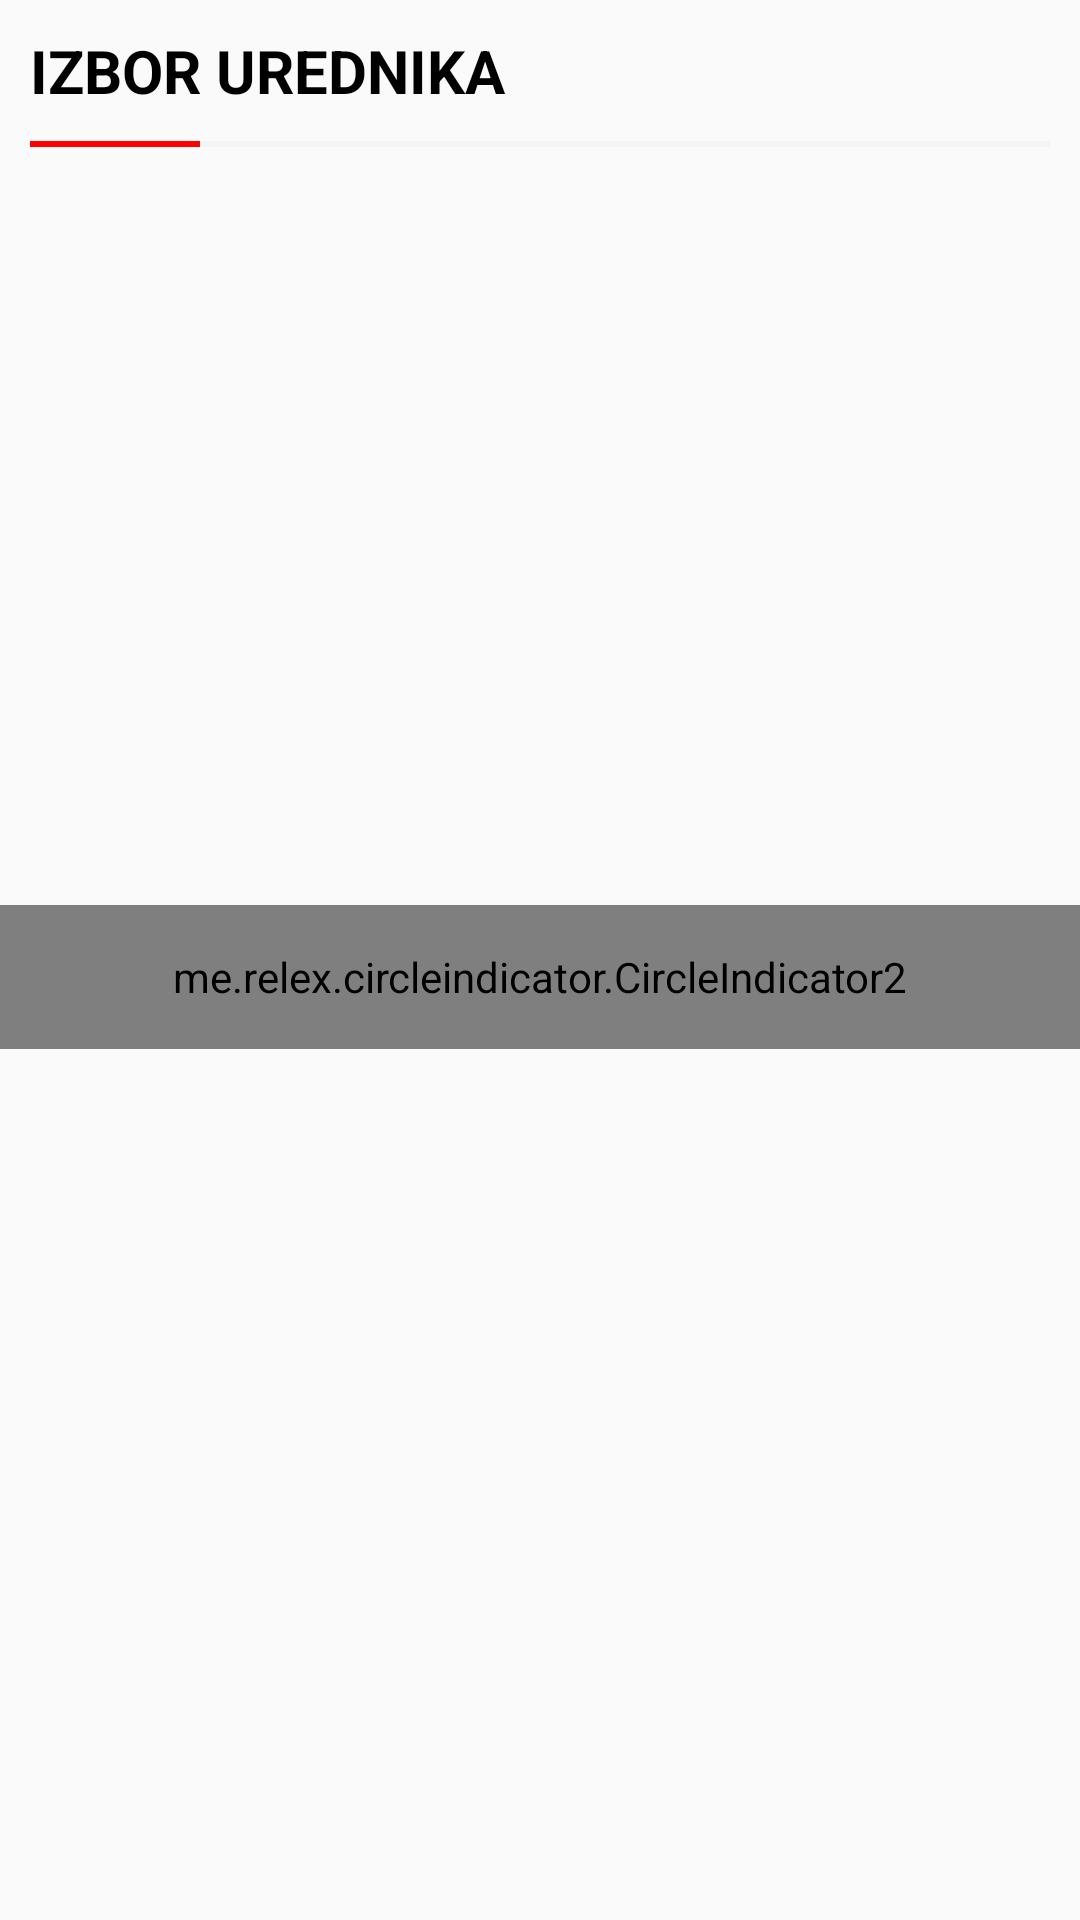

Write the Android layout XML for this screen, with the resource values it uses.
<!-- AndroidManifest.xml: application theme Theme.KomentarProject -->
<!-- res/layout/rv_item_editors_choice.xml -->
<?xml version="1.0" encoding="utf-8"?>
<androidx.constraintlayout.widget.ConstraintLayout
    xmlns:android="http://schemas.android.com/apk/res/android"
    xmlns:app="http://schemas.android.com/apk/res-auto"
    android:layout_width="match_parent"
    android:layout_height="wrap_content">

    <LinearLayout
        android:id="@+id/linearLayout5"
        android:layout_width="match_parent"
        android:layout_height="wrap_content"
        android:orientation="vertical"
        app:layout_constraintEnd_toEndOf="parent"
        app:layout_constraintStart_toStartOf="parent"
        app:layout_constraintTop_toTopOf="parent">

        <LinearLayout
            android:layout_width="match_parent"
            android:layout_height="wrap_content"
            android:orientation="horizontal">


            <TextView
                android:id="@+id/textViewTitle"
                android:layout_width="wrap_content"
                android:layout_height="wrap_content"
                android:layout_marginLeft="@dimen/margin_left"
                android:layout_marginTop="@dimen/margin_left"
                android:text="@string/izbor_urednika"
                android:textAllCaps="true"
                android:textColor="@color/black"
                android:textSize="@dimen/text_norm"
                android:textStyle="bold" />


            <TextView
                android:id="@+id/count"
                android:layout_width="wrap_content"
                android:layout_height="wrap_content"
                android:layout_marginTop="@dimen/margin_left"
                android:text="(4)"
                android:textColor="@color/black"
                android:textSize="@dimen/text_big"
                android:textStyle="bold"
                android:visibility="gone" />
        </LinearLayout>


        <LinearLayout
            android:layout_width="match_parent"
            android:layout_height="wrap_content"
            android:layout_margin="@dimen/margin_left"
            android:background="@color/light_gray"
            android:weightSum="6">

            <View
                android:id="@+id/view"
                android:layout_width="0dp"
                android:layout_height="2dp"
                android:layout_weight="1"
                android:background="@color/orange" />
        </LinearLayout>


    </LinearLayout>

    <androidx.recyclerview.widget.RecyclerView
        android:id="@+id/recyclerView"
        android:layout_width="match_parent"
        android:layout_height="wrap_content"
        app:layout_constraintBottom_toBottomOf="parent"
        app:layout_constraintEnd_toEndOf="parent"
        app:layout_constraintStart_toStartOf="parent"
        app:layout_constraintTop_toBottomOf="@+id/linearLayout5"
        android:background="@color/dark_blue">

    </androidx.recyclerview.widget.RecyclerView>

    <me.relex.circleindicator.CircleIndicator2
        android:id="@+id/indicator"
        android:layout_width="match_parent"
        android:layout_height="48dp"
        app:layout_constraintBottom_toBottomOf="@+id/recyclerView"
        app:layout_constraintEnd_toEndOf="parent"
        app:layout_constraintStart_toStartOf="parent" />

</androidx.constraintlayout.widget.ConstraintLayout>
<!-- resources referenced by this layout -->
<resources>
  <color name="black">#FF000000</color>
  <color name="dark_blue">#143E6C</color>
  <color name="light_gray">#129DA4AE</color>
  <color name="orange">#FE0000</color>
  <dimen name="margin_left">10dp</dimen>
  <dimen name="text_big">24dp</dimen>
  <dimen name="text_norm">20sp</dimen>
  <string name="izbor_urednika">izbor urednika</string>
  <style name="Theme.KomentarProject" parent="Theme.AppCompat.DayNight.NoActionBar">
          
          <item name="colorPrimary">@color/dark_blue</item>
          <item name="colorPrimaryVariant">@color/dark_blue</item>
          <item name="colorOnPrimary">@color/white</item>
  
          
          <item name="android:statusBarColor" tools:targetApi="l">?attr/colorPrimaryVariant</item>
          
      </style>
  <color name="white">#FFFFFFFF</color>
</resources>
